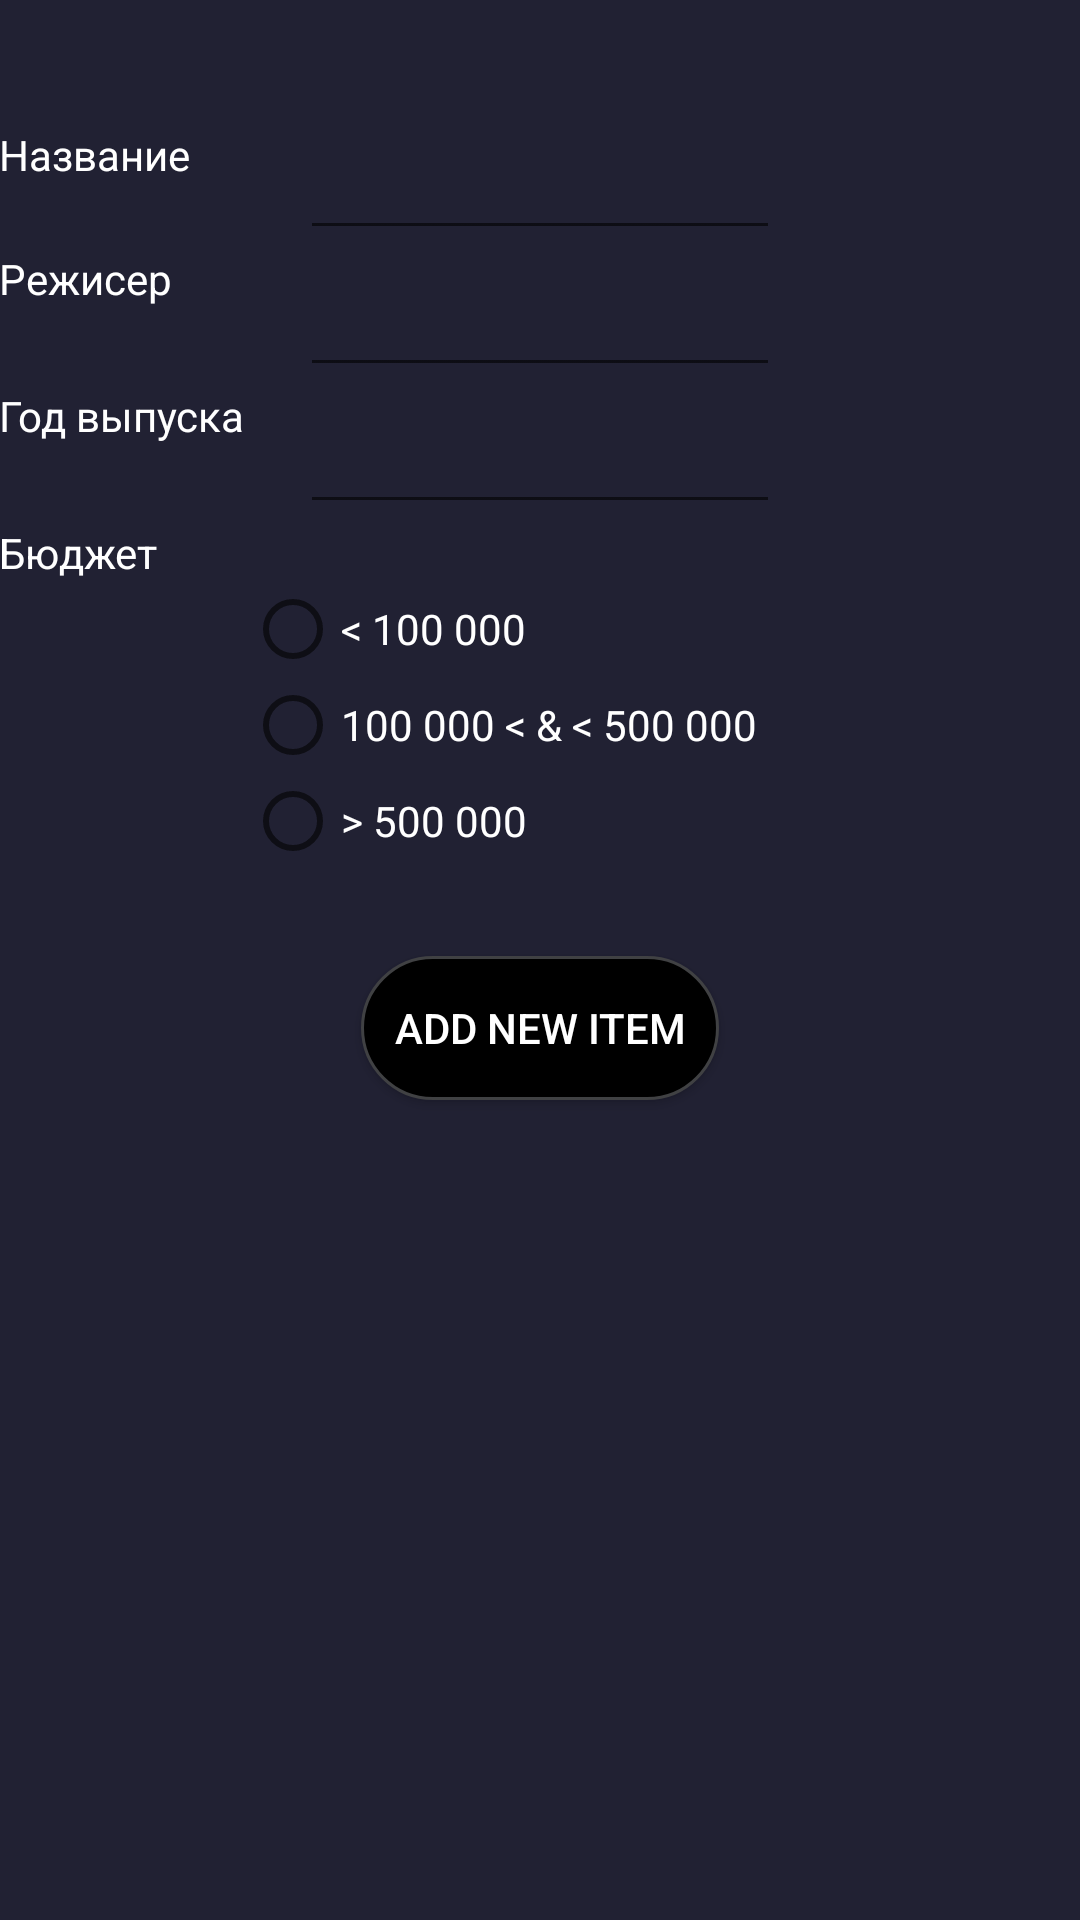

Android layout source for this screen:
<!-- AndroidManifest.xml: application theme AppTheme -->
<!-- res/layout/activity_second.xml -->
<?xml version="1.0" encoding="utf-8"?>
<RelativeLayout
    xmlns:android="http://schemas.android.com/apk/res/android"
    xmlns:tools="http://schemas.android.com/tools"
    android:id="@+id/activity_second"
    android:orientation="vertical"
    android:layout_width="match_parent"
    android:layout_height="match_parent"
    android:layout_gravity="center"
    android:background="@color/back"
    android:paddingBottom="@dimen/activity_vertical_margin"
    android:paddingTop="@dimen/activity_vertical_margin"
    android:paddingLeft="@dimen/activity_horizontal_margin"
    android:paddingRight="@dimen/activity_horizontal_margin"
    tools:context="by.bstu.mtlabwork1.SecondActivity" >

    <TextView
        android:id="@+id/name"
        android:layout_width="wrap_content"
        android:layout_height="wrap_content"
        android:layout_marginTop="42dp"
        android:layout_alignParentTop="true"
        android:layout_alignParentLeft="true"
        android:layout_alignParentStart="true"
        android:text="Название"
        android:textColor="@color/text_color"
        android:textAlignment="center"/>

    <EditText
        android:id="@+id/editName"
        android:layout_width="160dp"
        android:layout_height="wrap_content"
        android:layout_alignTop="@id/name"
        android:layout_centerHorizontal="true" />

    <TextView
        android:id="@+id/director"
        android:layout_width="wrap_content"
        android:layout_height="wrap_content"
        android:layout_below="@+id/editName"
        android:layout_alignParentLeft="true"
        android:layout_alignParentStart="true"
        android:text="Режисер"
        android:textColor="@color/text_color" />

    <EditText
        android:id="@+id/editDirector"
        android:layout_width="160dp"
        android:layout_height="wrap_content"
        android:layout_below="@+id/director"
        android:layout_alignRight="@id/editName"
        android:layout_marginTop="-15dp" />

    <TextView
        android:id="@+id/year"
        android:layout_width="wrap_content"
        android:layout_height="wrap_content"
        android:layout_below="@+id/editDirector"
        android:layout_alignParentLeft="true"
        android:layout_alignParentStart="true"
        android:text="Год выпуска"
        android:textColor="@color/text_color" />

    <EditText
        android:id="@+id/editYear"
        android:layout_width="160dp"
        android:layout_height="wrap_content"
        android:layout_below="@id/year"
        android:layout_centerHorizontal="true"
        android:layout_marginTop="-15dp" />

    <TextView
        android:id="@+id/money"
        android:layout_width="wrap_content"
        android:layout_height="wrap_content"
        android:layout_below="@+id/editYear"
        android:layout_alignParentLeft="true"
        android:layout_alignParentStart="true"
        android:text="Бюджет"
        android:textColor="@color/text_color" />

    <RadioGroup
        android:id="@+id/editMoney"
        android:layout_width="wrap_content"
        android:layout_height="wrap_content"
        android:layout_toRightOf="@id/year"
        android:layout_toEndOf="@+id/year"
        android:layout_below="@+id/money" >

        <RadioButton
            android:id="@+id/radioButton100"
            android:layout_width="wrap_content"
            android:layout_height="wrap_content"
            android:checked="false"
            android:text="&lt; 100 000"
            android:textColor="@color/text_color" />

        <RadioButton
            android:id="@+id/radioButton100500"
            android:layout_width="wrap_content"
            android:layout_height="wrap_content"
            android:checked="false"
            android:text="100 000 &lt; &amp; &lt; 500 000"
            android:textColor="@color/text_color" />

        <RadioButton
            android:id="@+id/radioButton500"
            android:layout_width="wrap_content"
            android:layout_height="wrap_content"
            android:checked="false"
            android:text="&gt; 500 000"
            android:textColor="@color/text_color"
            />
    </RadioGroup>

    <Button
        android:id="@+id/addButton"
        android:layout_width="wrap_content"
        android:layout_height="wrap_content"
        android:layout_below="@+id/editMoney"
        android:layout_centerHorizontal="true"
        android:layout_gravity="center|bottom"
        android:background="@drawable/button"
        android:layout_marginTop="29dp"
        android:text="ADD NEW ITEM"
        android:textAlignment="center"
        android:textColor="@color/text_color"
        android:padding="11dp" />

</RelativeLayout>
<!-- resources referenced by this layout -->
<resources>
  <color name="back">#212133</color>
  <color name="text_color">#FFFFFF</color>
  <!-- drawable button (drawable) -->
  <?xml version="1.0" encoding="utf-8"?>
  <selector xmlns:android="http://schemas.android.com/apk/res/android">
      <item
          android:state_pressed="true"
          android:state_enabled="true"
          android:drawable="@drawable/button_pressed"/>
      <item
          android:state_enabled="true"
          android:drawable="@drawable/button_enabled"
          />
  </selector>
  <style name="AppTheme" parent="Theme.AppCompat.Light.DarkActionBar">
          
          <item name="colorPrimary">#212123</item>
          <item name="colorPrimaryDark">#000000</item>
          <item name="colorAccent">#AC2057</item>
      </style>
  <!-- drawable button_pressed (drawable) -->
  <shape xmlns:android="http://schemas.android.com/apk/res/android" android:shape="rectangle">
  
      <solid
          android:color="@color/primary"/>
      <stroke
          android:width="1dip"
          android:color="@color/button_stroke" />
      <corners android:radius= "25dp" />
  </shape>
  <!-- drawable button_enabled (drawable) -->
  <?xml version="1.0" encoding="utf-8"?>
  <shape xmlns:android="http://schemas.android.com/apk/res/android" android:shape="rectangle">
      <solid
          android:color="@color/primaryDark"
          />
  
      <stroke
          android:width="1dip"
          android:color="@color/button_stroke" />
      <corners android:radius= "25dp" />
  </shape>
  <color name="primary">#212123</color>
  <color name="button_stroke">#404143</color>
  <color name="primaryDark">#000000</color>
</resources>
